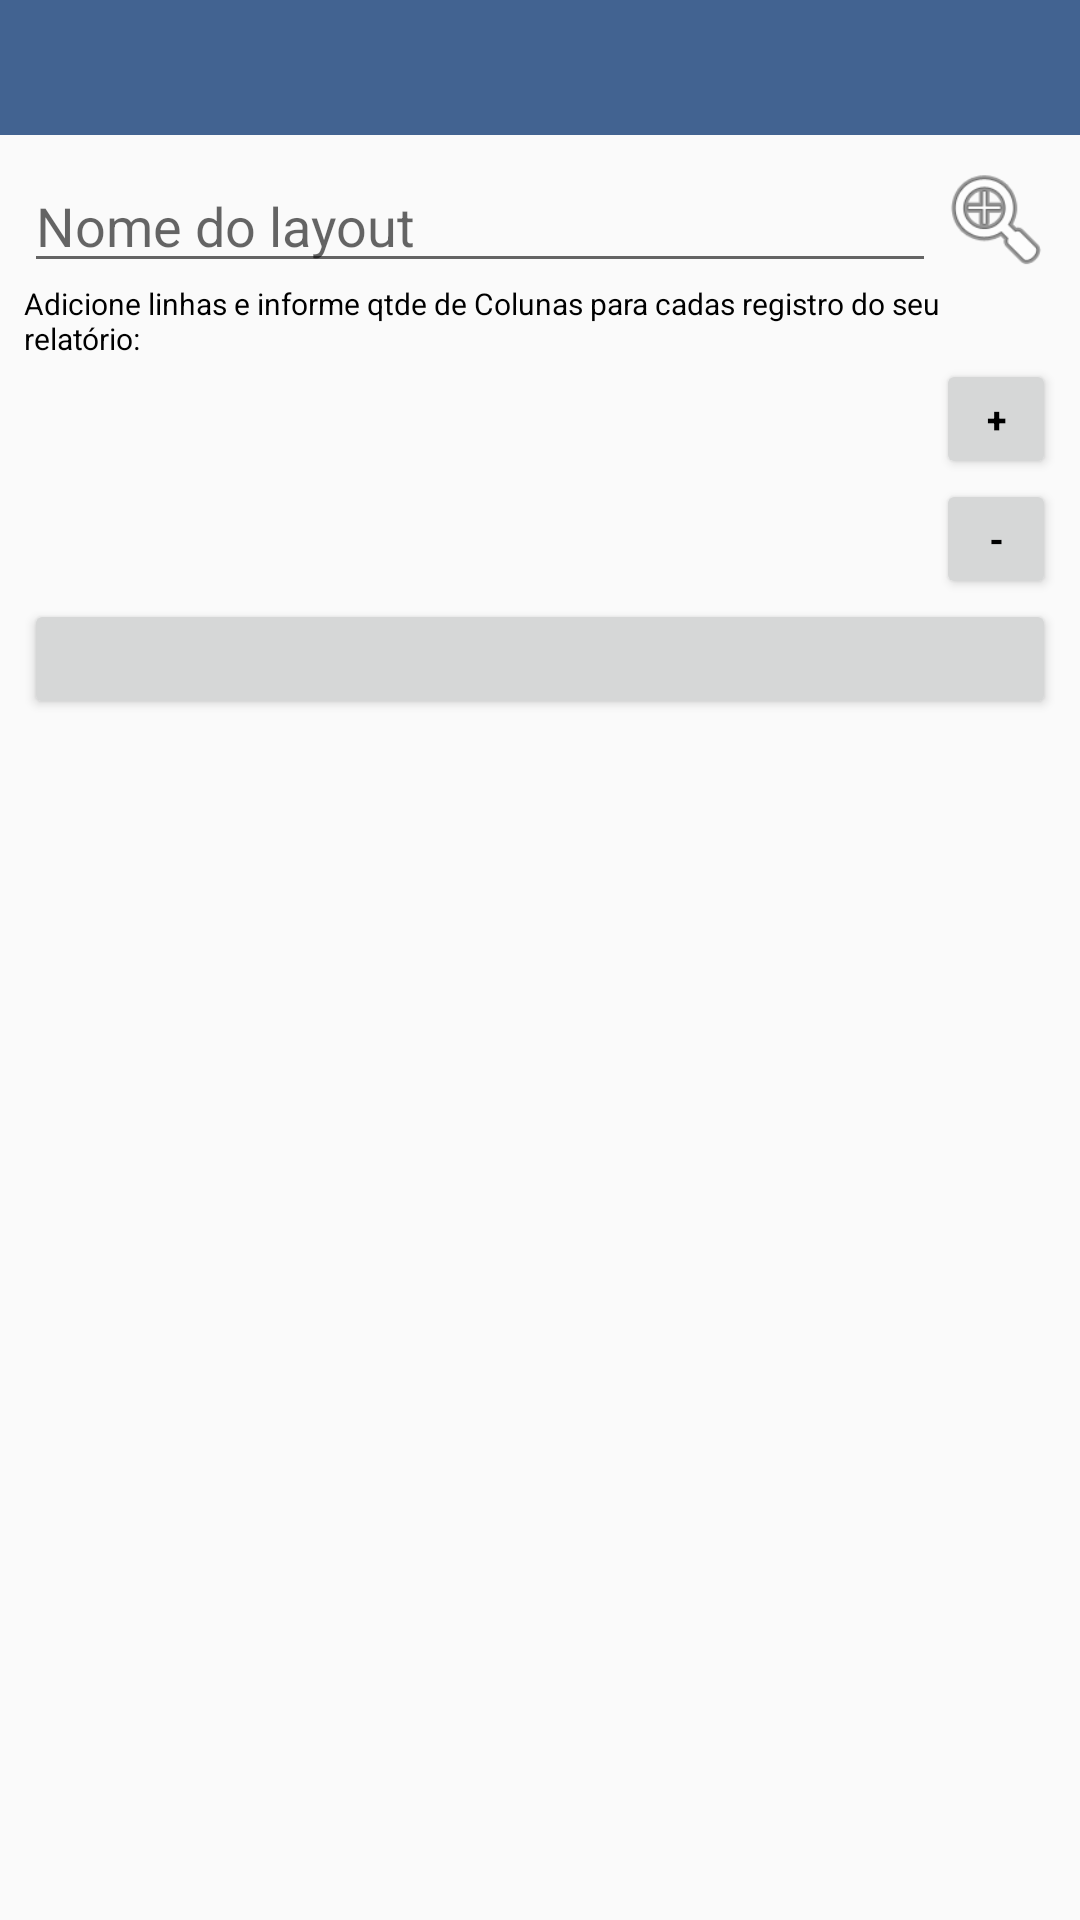

Reconstruct the res/layout file that produces this screen, plus the resources it refers to.
<!-- AndroidManifest.xml: application theme AppTheme -->
<!-- res/layout/activity_act_config_rep_layout.xml -->
<LinearLayout xmlns:android="http://schemas.android.com/apk/res/android"
    android:layout_width="fill_parent"
    android:layout_height="fill_parent"
    android:orientation="vertical">

    <RelativeLayout
        android:id="@+id/llPrinc"
        android:orientation="horizontal"
        android:layout_width="match_parent"
        android:layout_height="@dimen/top_bar_1"
        android:layout_alignParentTop="true"
        android:background="@color/er_main_footer" >

        <TextView
            android:id="@+id/txReportName"
            android:layout_width="match_parent"
            android:layout_height="wrap_content"
            android:gravity="center_horizontal"
            android:layout_gravity="center_vertical"
            style="@style/Base.TextAppearance.AppCompat.Title"
            android:textColor="@android:color/white" />

    </RelativeLayout>

    <ScrollView
        android:padding="8dp"
        android:layout_width="match_parent"
        android:layout_height="match_parent">

        <LinearLayout
            android:layout_width="fill_parent"
            android:layout_height="fill_parent"
            android:orientation="vertical">

            <LinearLayout
                android:layout_width="fill_parent"
                android:layout_height="wrap_content"
                android:orientation="horizontal">

                <EditText
                    android:id="@+id/edLayout"
                    android:hint="Nome do layout"
                    android:layout_weight="2"
                    android:layout_gravity="left"
                    android:layout_width="match_parent"
                    android:layout_height="wrap_content" />

                <Button
                    android:id="@+id/btLayout"
                    android:onClick="clickBtLayout"
                    android:layout_weight="1"
                    android:layout_gravity="right"
                    android:layout_width="60dp"
                    android:layout_height="@dimen/top_bar_buttons"
                    android:background="@android:drawable/ic_menu_zoom" />
            </LinearLayout>

            <TextView
                android:id="@+id/txTitle1"
                android:text="Adicione linhas e informe qtde de Colunas para cadas registro do seu relatório:"
                android:textSize="10dp"
                android:layout_width="fill_parent"
                android:layout_height="wrap_content" />

            <RelativeLayout
                android:layout_width="fill_parent"
                android:layout_height="wrap_content">

                <TableLayout
                    android:id="@+id/tlReport"
                    android:layout_width="fill_parent"
                    android:layout_height="wrap_content">

                </TableLayout>

                <Button
                    android:id="@+id/btNewLine"
                    android:onClick="clickBtNewLine"
                    android:layout_alignParentRight="true"
                    android:textSize="12dp"
                    android:textStyle="bold"
                    android:text="+"
                    android:layout_width="40dp"
                    android:layout_height="40dp" />

                <Button
                    android:id="@+id/btDelLine"
                    android:onClick="clickBtDelLine"
                    android:layout_below="@+id/btNewLine"
                    android:layout_alignParentRight="true"
                    android:textSize="12dp"
                    android:textStyle="bold"
                    android:text="-"
                    android:layout_width="40dp"
                    android:layout_height="40dp" />

            </RelativeLayout>

            <Button
                android:id="@+id/btAplicar"
                android:onClick="clickBtAplicar"
                android:layout_width="fill_parent"
                android:layout_height="40dp" />

            <TextView
                android:text="Defina os campos para o seu layout:"
                android:id="@+id/txLayout"
                android:visibility="invisible"
                android:paddingTop="20dp"
                android:paddingBottom="10dp"
                android:layout_width="match_parent"
                android:layout_height="wrap_content"
                android:gravity="center" />

            <TableLayout
                android:id="@+id/tlLayout"
                android:visibility="invisible"
                android:orientation="horizontal"
                android:layout_width="fill_parent"
                android:layout_height="wrap_content"
                android:paddingBottom="8dp">

            </TableLayout>

            
                
                
                
                
                
                
                

        </LinearLayout>

    </ScrollView>

</LinearLayout>
<!-- resources referenced by this layout -->
<resources>
  <color name="er_main_footer">#426391</color>
  <dimen name="top_bar_1">45dp</dimen>
  <dimen name="top_bar_buttons">40dp</dimen>
  <style name="AppTheme" parent="Theme.AppCompat.Light.DarkActionBar">
          
          <item name="colorPrimary">@color/colorPrimary</item>
          <item name="colorPrimaryDark">@color/colorPrimaryDark</item>
          <item name="colorAccent">@color/colorAccent</item>
          <item name="android:textColor">@color/colorPrimary</item>
      </style>
  <color name="colorPrimary">#000000</color>
  <color name="colorPrimaryDark">#000000</color>
  <color name="colorAccent">#303F9F</color>
</resources>
